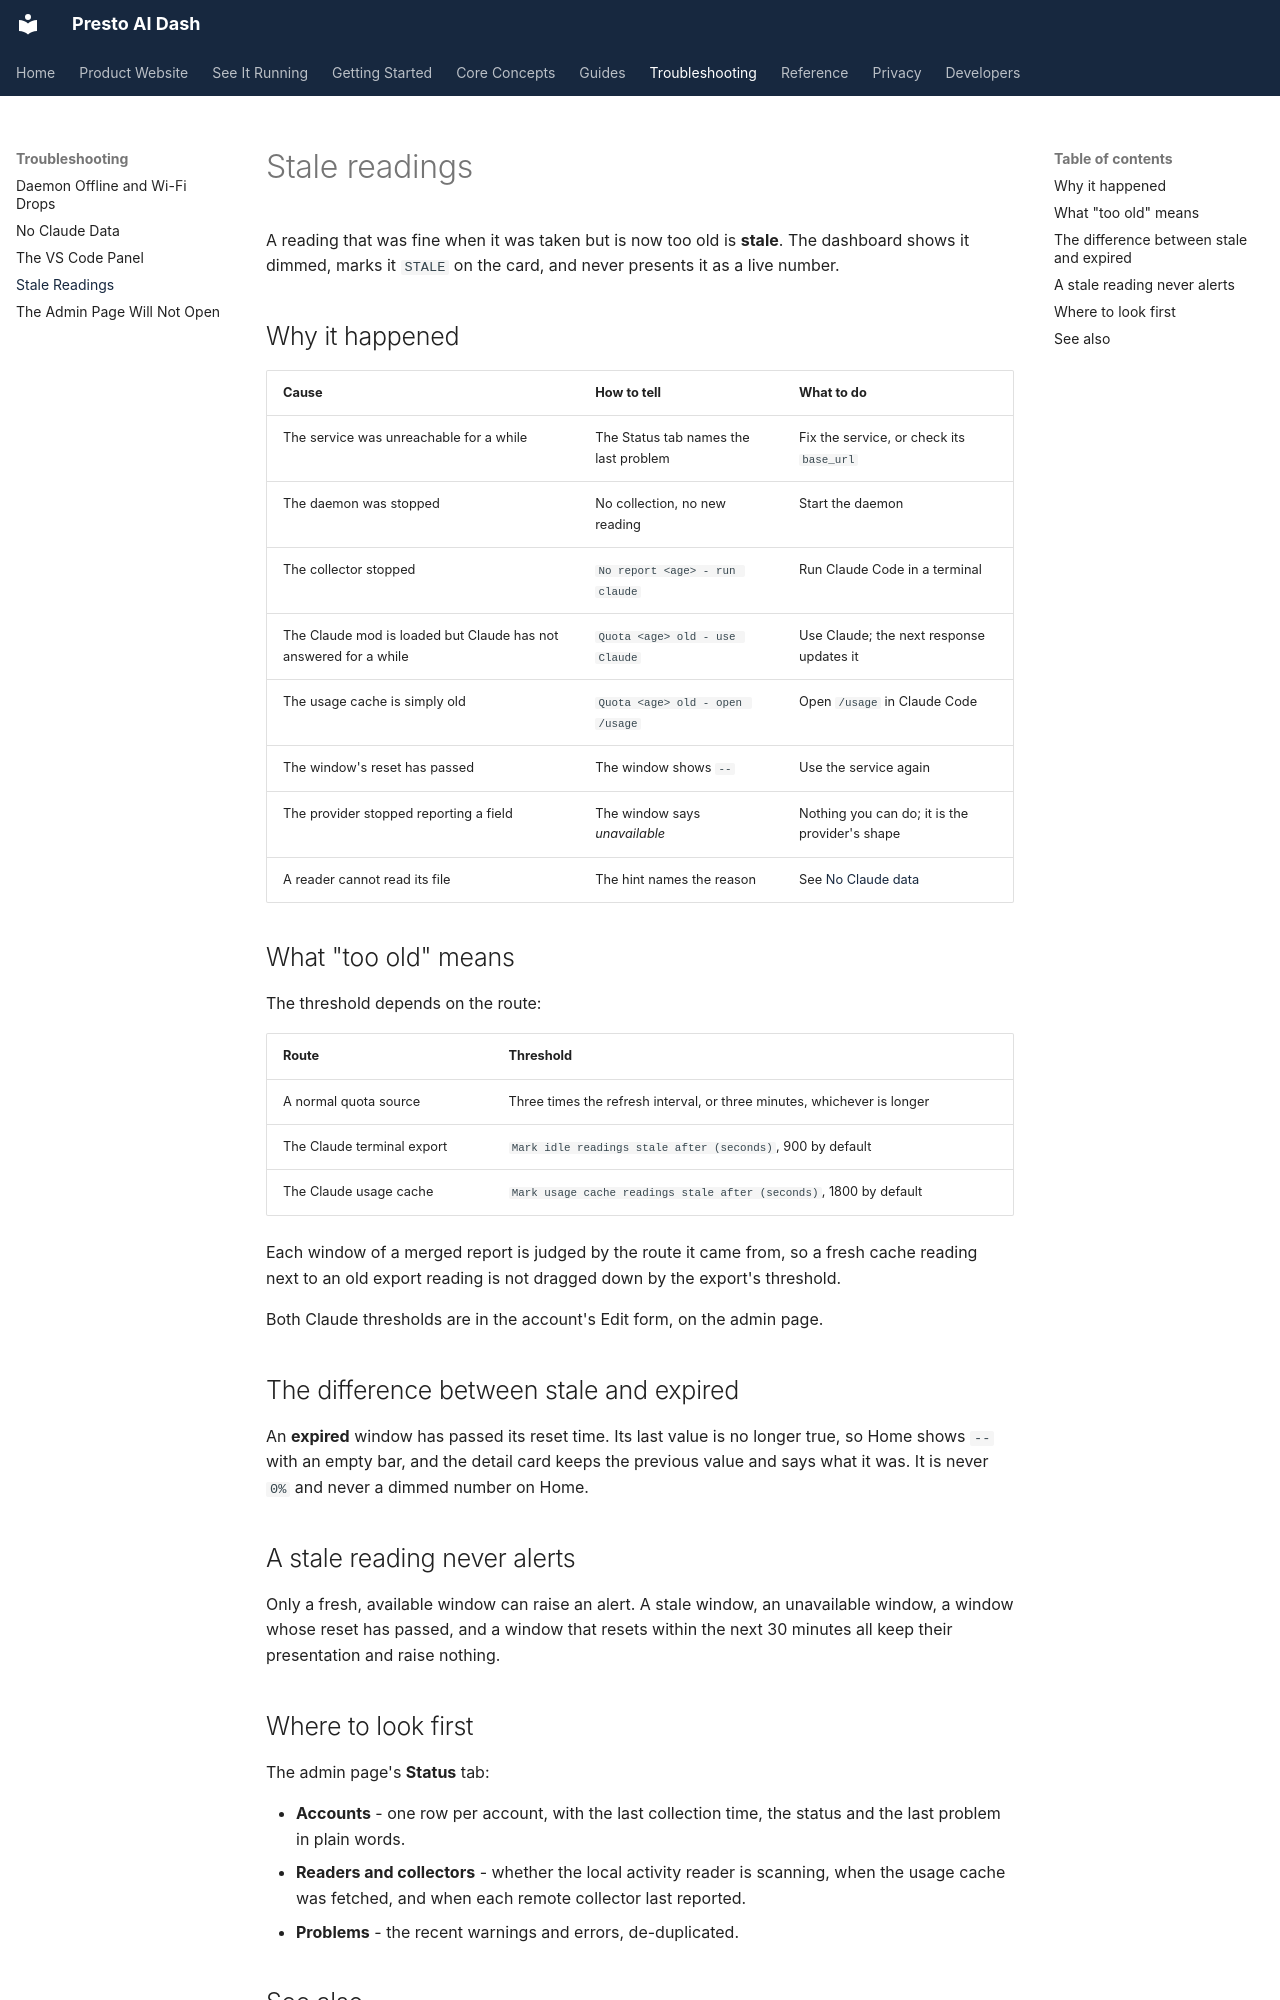

repository: jake1164/presto-ai-dash · page: troubleshooting/stale-readings/index.html · generator: mkdocs

# Stale readings

A reading that was fine when it was taken but is now too old is **stale**.
The dashboard shows it dimmed, marks it `STALE` on the card, and never
presents it as a live number.

## Why it happened

| Cause | How to tell | What to do |
| --- | --- | --- |
| The service was unreachable for a while | The Status tab names the last problem | Fix the service, or check its `base_url` |
| The daemon was stopped | No collection, no new reading | Start the daemon |
| The collector stopped | `No report <age> - run claude` | Run Claude Code in a terminal |
| The Claude mod is loaded but Claude has not answered for a while | `Quota <age> old - use Claude` | Use Claude; the next response updates it |
| The usage cache is simply old | `Quota <age> old - open /usage` | Open `/usage` in Claude Code |
| The window's reset has passed | The window shows `--` | Use the service again |
| The provider stopped reporting a field | The window says *unavailable* | Nothing you can do; it is the provider's shape |
| A reader cannot read its file | The hint names the reason | See [No Claude data](no-claude-data.md) |

## What "too old" means

The threshold depends on the route:

| Route | Threshold |
| --- | --- |
| A normal quota source | Three times the refresh interval, or three minutes, whichever is longer |
| The Claude terminal export | `Mark idle readings stale after (seconds)`, 900 by default |
| The Claude usage cache | `Mark usage cache readings stale after (seconds)`, 1800 by default |

Each window of a merged report is judged by the route it came from, so a
fresh cache reading next to an old export reading is not dragged down by the
export's threshold.

Both Claude thresholds are in the account's Edit form, on the admin page.

## The difference between stale and expired

An **expired** window has passed its reset time. Its last value is no longer
true, so Home shows `--` with an empty bar, and the detail card keeps the
previous value and says what it was. It is never `0%` and never a dimmed
number on Home.

## A stale reading never alerts

Only a fresh, available window can raise an alert. A stale window, an
unavailable window, a window whose reset has passed, and a window that
resets within the next 30 minutes all keep their presentation and raise
nothing.
